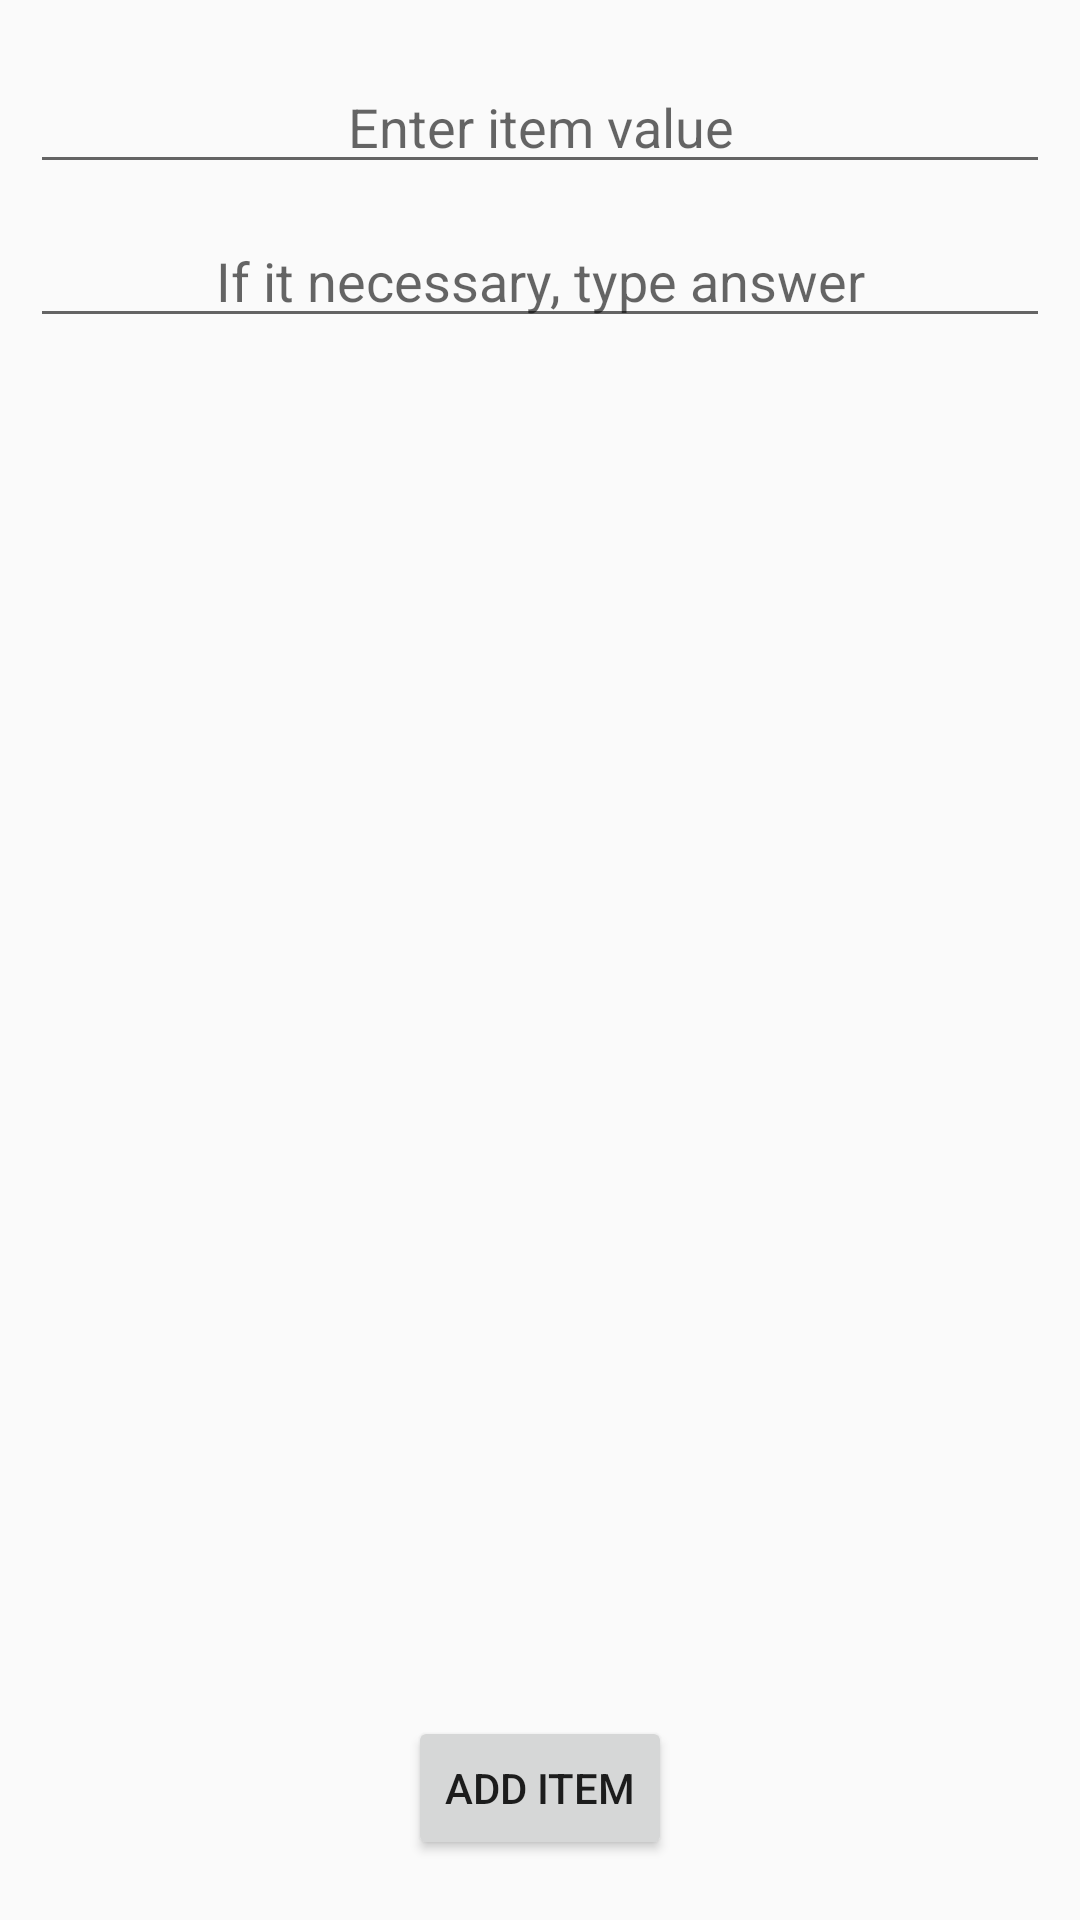

Produce the Android XML layout that renders to this screen, including the resource entries it uses.
<!-- AndroidManifest.xml: application theme AppTheme -->
<!-- res/layout/add_item.xml -->
<?xml version="1.0" encoding="utf-8"?>
<android.support.constraint.ConstraintLayout xmlns:android="http://schemas.android.com/apk/res/android"
    xmlns:app="http://schemas.android.com/apk/res-auto"
    xmlns:tools="http://schemas.android.com/tools"
    android:layout_width="match_parent"
    android:layout_height="match_parent"
    android:orientation="vertical"
    tools:context="com.koretsky.crammer.Forms.CreateActivity"
    tools:layout_editor_absoluteY="81dp"
    tools:layout_editor_absoluteX="0dp">

    <EditText
        android:id="@+id/itemValue"
        style="@style/Widget.AppCompat.AutoCompleteTextView"
        android:layout_width="0dp"
        android:layout_height="wrap_content"
        android:layout_marginLeft="10dp"
        android:layout_marginRight="10dp"
        android:maxLength="256"
        android:ems="10"
        android:hint="@string/tvEnterItemValue"
        android:inputType="text|textMultiLine|textLongMessage"
        android:textAlignment="center"
        app:layout_constraintHorizontal_bias="0.0"
        app:layout_constraintLeft_toLeftOf="parent"
        app:layout_constraintRight_toRightOf="parent"
        app:layout_constraintTop_toTopOf="parent"
        android:layout_marginTop="20dp" />

    <EditText
        android:id="@+id/itemAnswer"
        style="@style/Widget.AppCompat.AutoCompleteTextView"
        android:ems="10"
        android:hint="@string/tvEnterItemAnswer"
        android:inputType="text|textMultiLine"
        android:textAlignment="center"
        android:maxLength="256"
        android:layout_height="wrap_content"
        app:layout_constraintRight_toRightOf="parent"
        android:layout_width="0dp"
        app:layout_constraintLeft_toLeftOf="parent"
        android:layout_marginLeft="10dp"
        app:layout_constraintHorizontal_bias="0.0"
        android:layout_marginRight="10dp"
        android:layout_marginTop="10dp"
        app:layout_constraintTop_toBottomOf="@+id/itemValue" />

    <Button
        android:id="@+id/btnAddItem"
        android:layout_width="wrap_content"
        android:layout_height="48dp"
        android:text="@string/tvAddItem"
        app:layout_constraintRight_toRightOf="parent"
        app:layout_constraintLeft_toLeftOf="parent"
        app:layout_constraintBottom_toBottomOf="parent"
        android:layout_marginBottom="20dp" />


</android.support.constraint.ConstraintLayout>
<!-- resources referenced by this layout -->
<resources>
  <string name="tvAddItem">Add item</string>
  <string name="tvEnterItemAnswer">If it necessary, type answer</string>
  <string name="tvEnterItemValue">Enter item value</string>
  <style name="AppTheme" parent="Theme.AppCompat.Light.DarkActionBar">
          
          <item name="colorPrimary">@color/colorPrimary</item>
          <item name="colorPrimaryDark">@color/colorPrimaryDark</item>
          <item name="colorAccent">@color/colorAccent</item>
      </style>
  <color name="colorPrimary">#3F51B5</color>
  <color name="colorPrimaryDark">#303F9F</color>
  <color name="colorAccent">#FF4081</color>
</resources>
